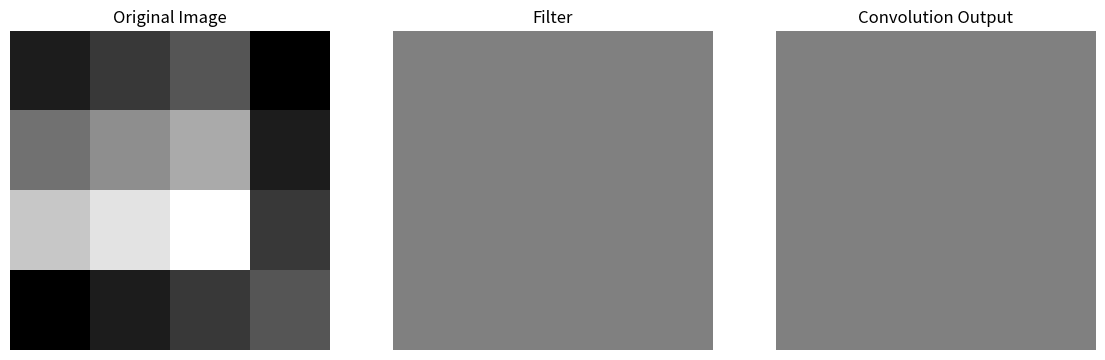

This figure's Python source:
import numpy as np
import matplotlib.pyplot as plt
import matplotlib.animation as animation

# Create a sample 2D image
image = np.array([[1, 2, 3, 0],
                  [4, 5, 6, 1],
                  [7, 8, 9, 2],
                  [0, 1, 2, 3]])

# Define a 2D convolutional filter
filter_kernel = np.array([[1, 0],
                          [0, -1]])

# Convolution parameters
filter_size = filter_kernel.shape
stride = 1
image_height, image_width = image.shape
filter_height, filter_width = filter_size
output_height = (image_height - filter_height) // stride + 1
output_width = (image_width - filter_width) // stride + 1

# Initialize the figure and axis for the plot
fig, ax = plt.subplots(1, 3, figsize=(14, 6))

# Plot for the original image
ax[0].imshow(image, cmap='gray', vmin=0, vmax=9)
ax[0].set_title('Original Image')
ax[0].axis('off')

# Plot for the filter
filter_display = np.zeros((image_height, image_width))
filter_img = ax[1].imshow(filter_display, cmap='gray', vmin=-1, vmax=1)
ax[1].set_title('Filter')
ax[1].axis('off')

# Plot for the output
output_display = np.zeros((output_height, output_width))
output_img = ax[2].imshow(output_display, cmap='gray', vmin=-2, vmax=2)
ax[2].set_title('Convolution Output')
ax[2].axis('off')

def init():
    output_img.set_data(np.zeros((output_height, output_width)))
    filter_img.set_data(np.zeros((image_height, image_width)))
    return filter_img, output_img

def animate(i):
    # Calculate the current position of the filter
    start_x = (i % output_width) * stride
    start_y = (i // output_width) * stride
    end_x = start_x + filter_width
    end_y = start_y + filter_height
    
    # Compute convolution for the current position
    conv_result = np.sum(image[start_y:end_y, start_x:end_x] * filter_kernel)
    
    # Create filter display
    filter_display = np.zeros((image_height, image_width))
    filter_display[start_y:end_y, start_x:end_x] = filter_kernel
    filter_img.set_data(filter_display)
    
    # Create output feature map
    feature_map = np.zeros((output_height, output_width))
    feature_map[start_y // stride, start_x // stride] = conv_result
    output_img.set_data(feature_map)
    
    return filter_img, output_img

# Create animation
ani = animation.FuncAnimation(fig, animate, init_func=init, frames=output_height * output_width, interval=500, blit=True)

# Display animation
plt.show()
